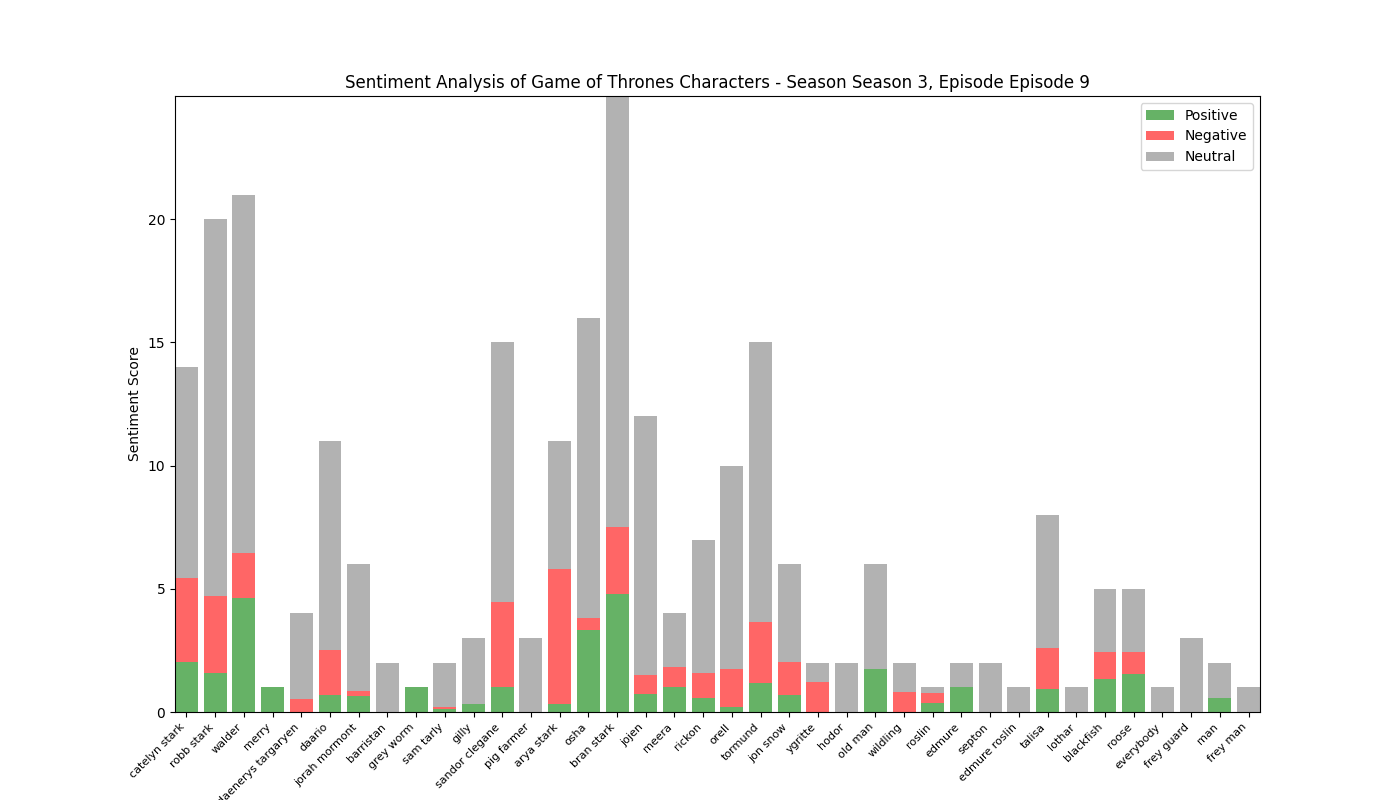

Data behind this chart, as committed beside it:
, Positive, Negative, Neutral, Compound
catelyn stark, 2.044, 3.378, 8.579, -0.3202
robb stark, 1.576, 3.148, 15.28, -0.478
walder, 4.607, 1.829, 14.56, 3.04
merry, 1.0, 0.0, 0.0, 0.5423
daenerys targaryen, 0.0, 0.545, 3.455, -0.0516
daario, 0.677, 1.839, 8.484, -1.401
jorah mormont, 0.641, 0.192, 5.166, 0.5129
barristan, 0.0, 0.0, 2.0, 0.0
grey worm, 1.0, 0.0, 0.0, 0.5106
sam tarly, 0.11, 0.089, 1.801, 0.1779
gilly, 0.342, 0.0, 2.658, 0.3818
sandor clegane, 1.0, 3.472, 10.53, -2.146
pig farmer, 0.0, 0.0, 3.0, 0.0
arya stark, 0.318, 5.503, 5.179, -4.401
osha, 3.327, 0.5, 12.17, 2.017
bran stark, 4.809, 2.697, 17.49, 1.154
jojen, 0.744, 0.75, 10.51, -0.0184
meera, 1.0, 0.836, 2.164, -0.1845
rickon, 0.565, 1.0, 5.435, 0.3302
orell, 0.185, 1.565, 8.25, -1.385
tormund, 1.191, 2.474, 11.34, -2.077
jon snow, 0.697, 1.335, 3.968, -1.036
ygritte, 0.0, 1.225, 0.775, -1.171
hodor, 0.0, 0.0, 2.0, 0.0
old man, 1.73, 0.0, 4.27, 0.4277
wildling, 0.0, 0.811, 1.189, -0.6486
roslin, 0.354, 0.402, 0.244, -0.1027
edmure, 1.007, 0.0, 0.993, 0.7525
septon, 0.0, 0.0, 2.0, 0.0
edmure roslin, 0.0, 0.0, 1.0, 0.0
talisa, 0.941, 1.643, 5.416, 0.4101
lothar, 0.0, 0.0, 1.0, 0.0
blackfish, 1.349, 1.098, 2.553, 0.5385
roose, 1.539, 0.892, 2.568, 0.5914
everybody, 0.0, 0.0, 1.0, 0.0
frey guard, 0.0, 0.0, 3.0, 0.0
man, 0.556, 0.0, 1.444, 0.3612
frey man, 0.0, 0.0, 1.0, 0.0
